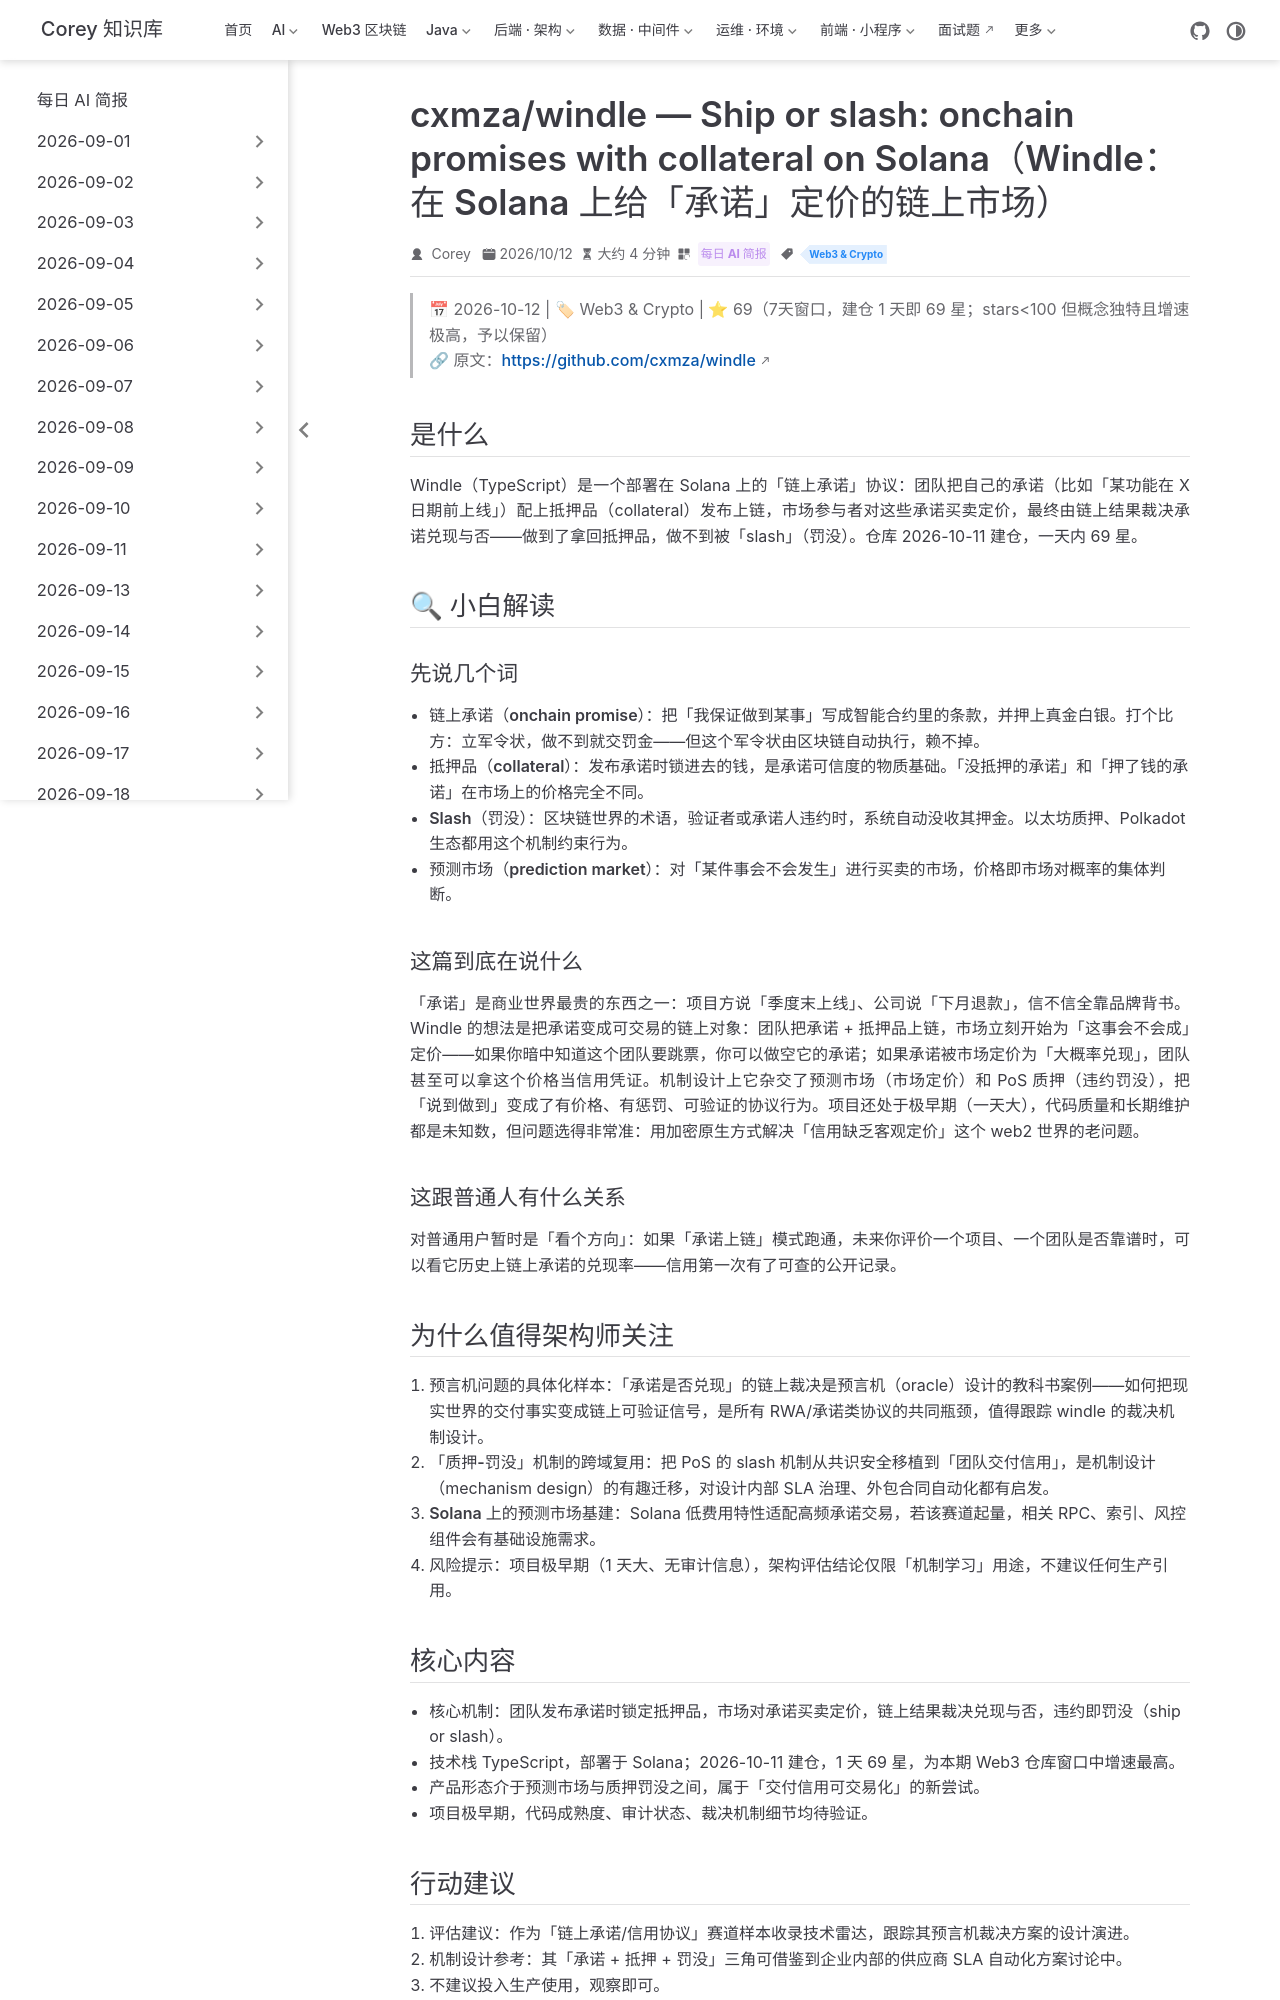

repository: code-corey/code-corey.github.io · page: News/2026-10-12/13-windle-solana-promises.html · generator: jekyll

---
title: "cxmza/windle — Ship or slash: onchain promises with collateral on Solana（Windle：在 Solana 上给「承诺」定价的链上市场）"
shortTitle: "Windle链上承诺市场"
sidebarGroup: "2026-10-12"
order: 13
date: 2026-10-12
category:
  - "每日 AI 简报"
tag:
  - "Web3 & Crypto"
description: "Solana 上的链上承诺市场：团队用抵押品为承诺背书，市场给承诺定价，链上裁决兑现与否。建仓仅 1 天即获 69 星的 7 天窗口爆发仓库。"
---

# cxmza/windle — Ship or slash: onchain promises with collateral on Solana（Windle：在 Solana 上给「承诺」定价的链上市场）

> 📅 2026-10-12 | 🏷 Web3 & Crypto | ⭐ 69（7天窗口，建仓 1 天即 69 星；stars<100 但概念独特且增速极高，予以保留）
> 🔗 原文：https://github.com/cxmza/windle

## 是什么

Windle（TypeScript）是一个部署在 Solana 上的「链上承诺」协议：团队把自己的承诺（比如「某功能在 X 日期前上线」）配上抵押品（collateral）发布上链，市场参与者对这些承诺买卖定价，最终由链上结果裁决承诺兑现与否——做到了拿回抵押品，做不到被「slash」（罚没）。仓库 2026-10-11 建仓，一天内 69 星。

## 🔍 小白解读

### 先说几个词

- **链上承诺（onchain promise）**：把「我保证做到某事」写成智能合约里的条款，并押上真金白银。打个比方：立军令状，做不到就交罚金——但这个军令状由区块链自动执行，赖不掉。
- **抵押品（collateral）**：发布承诺时锁进去的钱，是承诺可信度的物质基础。「没抵押的承诺」和「押了钱的承诺」在市场上的价格完全不同。
- **Slash（罚没）**：区块链世界的术语，验证者或承诺人违约时，系统自动没收其押金。以太坊质押、Polkadot 生态都用这个机制约束行为。
- **预测市场（prediction market）**：对「某件事会不会发生」进行买卖的市场，价格即市场对概率的集体判断。

### 这篇到底在说什么

「承诺」是商业世界最贵的东西之一：项目方说「季度末上线」、公司说「下月退款」，信不信全靠品牌背书。Windle 的想法是把承诺变成可交易的链上对象：团队把承诺 + 抵押品上链，市场立刻开始为「这事会不会成」定价——如果你暗中知道这个团队要跳票，你可以做空它的承诺；如果承诺被市场定价为「大概率兑现」，团队甚至可以拿这个价格当信用凭证。机制设计上它杂交了预测市场（市场定价）和 PoS 质押（违约罚没），把「说到做到」变成了有价格、有惩罚、可验证的协议行为。项目还处于极早期（一天大），代码质量和长期维护都是未知数，但问题选得非常准：用加密原生方式解决「信用缺乏客观定价」这个 web2 世界的老问题。

### 这跟普通人有什么关系

对普通用户暂时是「看个方向」：如果「承诺上链」模式跑通，未来你评价一个项目、一个团队是否靠谱时，可以看它历史上链上承诺的兑现率——信用第一次有了可查的公开记录。

## 为什么值得架构师关注

1. **预言机问题的具体化样本**：「承诺是否兑现」的链上裁决是预言机（oracle）设计的教科书案例——如何把现实世界的交付事实变成链上可验证信号，是所有 RWA/承诺类协议的共同瓶颈，值得跟踪 windle 的裁决机制设计。
2. **「质押-罚没」机制的跨域复用**：把 PoS 的 slash 机制从共识安全移植到「团队交付信用」，是机制设计（mechanism design）的有趣迁移，对设计内部 SLA 治理、外包合同自动化都有启发。
3. **Solana 上的预测市场基建**：Solana 低费用特性适配高频承诺交易，若该赛道起量，相关 RPC、索引、风控组件会有基础设施需求。
4. **风险提示**：项目极早期（1 天大、无审计信息），架构评估结论仅限「机制学习」用途，不建议任何生产引用。
